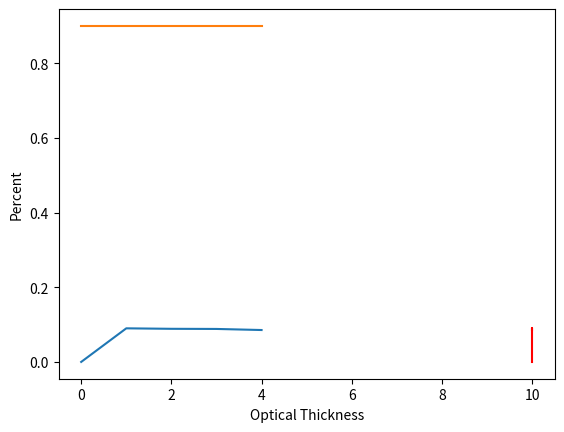

This chart was generated by the following Python code:
# -*- coding: utf-8 -*-
"""
Created on Mon Dec  25 10:46:25 2018

@author: Johannes Roettenbacher

Script for a Monte-Carlo simulation for calculating radiative transfer through a single cloud with variable number 
of layers.
Goal in Task A: Calculate and plot F upward TOA, F downward BOA in dependence of optical thickness tau (C_ext),
single scattering albedo omega and scattering phase function represented by the asymmetry parameter g.
Goal in Task B: Differentiate FBOA into direct transmitted and scattered diffuse radiation
"""
# %%
import numpy as np
import matplotlib.pyplot as plt


# %%


def layer(tau_layer, angle, fun_layer, fun_omega, fun_g):
    """
    Computes whether a photon is extinct or not and whether it is scattered or absorbed.
    If it is scattered the scatter direction is computed.

    Parameters
    ----
    tau_layer: float
        thickness of layer
    angle: float
        incoming angle of photon in radiant
    fun_layer: float
        layer photon is currently in. 0 = ground
    fun_omega: float
        defines single scattering albedo
    fun_g: float
        defines asymmetry parameter g
    Return
    ----
    angle: float
           the angle at which the photon continues its path through the cloud
    fun_layer: integer
               the layer the photon is in after the processes
    """
    tau1 = abs(np.cos(angle)*np.log(np.random.random()))
    if tau1 < tau_layer:
        if np.random.random() < fun_omega:
            my_scatter = 0.5/fun_g*((1+fun_g**2)-((1-fun_g**2)/(1+fun_g-2*fun_g*np.random.random()))**2)
            angle = angle + np.arccos(my_scatter)
            if angle > (2*np.pi):
                angle = angle - 2*np.pi
        else:
            fun_layer = None
    if angle < (np.pi/2) or angle > (3*np.pi/4):
        direction = -1
    else:
        direction = 1
    if fun_layer is not None:
        fun_layer = fun_layer + direction
    return angle, fun_layer


# # %% test what layer thickness is appropriate
#
# surface_albedo = 0.05
# omega = 0.99  # single scattering albedo
# g = 0.9  # asymmetry parameter
# tau = 10  # cloud optical thickness
# n_layer = np.array(range(10, 101))
# n_photon = 5000
# delta_tau = (tau / n_layer)  # optical thickness of each layer
# output = np.empty((len(n_layer), 4))
# for i in range(len(n_layer)):
#     print(i)
#     ground_count = 0  # counter for photons reaching the ground
#     toa_up_count = 0  # counter for photons reflected into space
#     in_cloud_count = 0  # counter for photons absorbed in the cloud
#     for n_p in range(1, n_photon+1):
#         theta = 20/180*np.pi
#         photon_in_cloud = True
#         in_layer = n_layer[i]
#         # print("***************************")
#         while photon_in_cloud == True:
#             # print(in_layer)
#             # print(theta/np.pi*180)
#             if in_layer == 0:
#                 if np.random.random() > surface_albedo:
#                     photon_in_cloud = False
#                     ground_count += 1
#                 else:
#                     in_layer += 1
#             if in_layer is None:
#                 photon_in_cloud = False
#                 in_cloud_count += 1
#             theta, in_layer = layer(tau_layer=delta_tau[i], angle=theta, fun_layer=in_layer,
#                                     fun_omega=1, fun_g=0.9)
#             if in_layer == n_layer[i] + 1:
#                 photon_in_cloud = False
#                 toa_up_count += 1
#     print("F_TOA: %8.6f \nF_BOA: %8.6f \nAbsorbed: %8.6f" % (toa_up_count/n_photon, ground_count/n_photon,
#           in_cloud_count/n_photon))
#     output[i] = (n_layer[i], toa_up_count/n_photon, ground_count/n_photon, in_cloud_count/n_photon)
#     print(output[i])

# # %% plot result of layer thickness test
# plt.xlabel("Number of layers")
# plt.plot(n_layer, output[:, 1])
# plt.xlabel("Number of layers")
# plt.plot(n_layer, output[:, 2])
# plt.legend(("TOA", "BOA"))
# plt.show()  # 50 layers should be enough
# tau/n_layer = delta_tau, here: delta_tau = 0.2

# %% monte_carlo method


def monte_carlo(tau, omega, g, n_photon=5000, theta=20, delta_tau=0.2):
    """
    Runs a MonteCarlo simulation with the given parameters.
    Parameters
    ----
    tau: integer
        optical thickness of cloud
    omega: float
        single scattering albedo
    g: float
        asymmetry parameter of the phase function
    n_photon: integer
        number of photons with which the model should run
    theta: float
        Incoming solar zenith angle for photon hitting cloud top in degree
    delta_tau: float
        thickness of each individual cloud layer, default = 50
    Returns
    ----
    Input parameters tau, omega and g. Additionally the fraction of FTOA, FBOA and in cloud absorbed
    photons is returned.
    """
    ground_count = 0  # counter for photons reaching the ground
    toa_up_count = 0  # counter for photons reflected into space
    in_cloud_count = 0  # counter for photons absorbed in the cloud
    n_layer = tau / delta_tau  # number of layers in cloud
    surface_albedo = 0.05
    for n_p in range(1, n_photon+1):
        theta = theta/180*np.pi
        photon_in_cloud = True
        in_layer = n_layer
        # print("***************************")
        while photon_in_cloud == True:
            # print(in_layer)
            # print(theta/np.pi*180)
            if in_layer == 0:
                if np.random.random() > surface_albedo:
                    photon_in_cloud = False
                    ground_count += 1
                else:
                    theta = theta + np.pi
                    if theta > (2*np.pi):
                        theta = theta - (2*np.pi)
                    in_layer += 1
            if in_layer is None:
                photon_in_cloud = False
                in_cloud_count += 1
            theta, in_layer = layer(tau_layer=delta_tau, angle=theta, fun_layer=in_layer, fun_omega=omega,
                                    fun_g=g)
            if in_layer == n_layer + 1:
                photon_in_cloud = False
                toa_up_count += 1
    # print("F_TOA: %8.6f \nF_BOA: %8.6f \nAbsorbed: %8.6f" % (toa_up_count/n_photon, ground_count/n_photon,
    #                                                          in_cloud_count/n_photon))
    return tau, omega, g, toa_up_count/n_photon, ground_count/n_photon, in_cloud_count/n_photon


# %% vary cloud optical thickness, single scattering albedo, asymmetry parameter and or number of photons
tau = np.array(range(1, 21))  # cloud optical thickness
omega = np.arange(0.5, 1.01, 0.1)  # single scattering albedo
g = np.arange(-0.9, 1, 0.1)  # asymmetry parameter
n_photon = np.arange(1, 20002, 5000)
plot_data = np.empty((len(n_photon), 6))
h = 0
for x in range(len(n_photon)):
    plot_data[h] = monte_carlo(tau=10, omega=0.999, g=0.9, n_photon=n_photon[x])
    h += 1
    print(h)
# for i in range(len(tau)):
#     for j in range(len(omega)):
#         for k in range(len(g)):
#             plot_data[h] = monte_carlo(10, 1, 0.9, n_photon)
#             h += 1

# %% plot photon number dependency

plt.plot(plot_data[:, 3])
plt.plot(plot_data[:, 2])
plt.show()
# %%

plt.plot(plot_data[:, 0], plot_data[:, 3], "r")
plt.plot(plot_data[:, 0], plot_data[:, 2], "b")
plt.xlabel("Optical Thickness")
plt.ylabel("Percent")
plt.show()
